3-way image classification set "dataset_split" from GitHub (dilaracakmakk/Image-Classification-with-CNN_); label vocabulary: dress, pants, t-shirt.

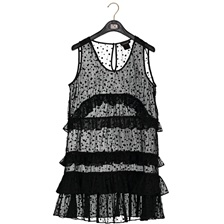
Label: dress

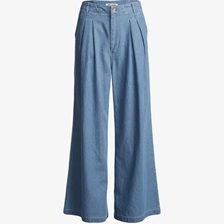
Label: pants

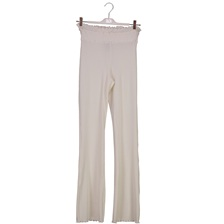
Label: pants

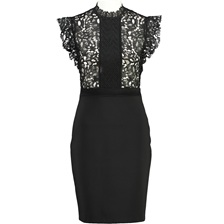
Label: dress

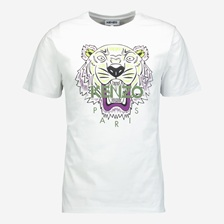
Label: t-shirt

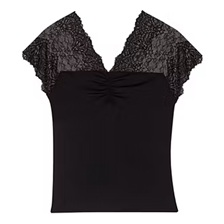
Label: t-shirt
